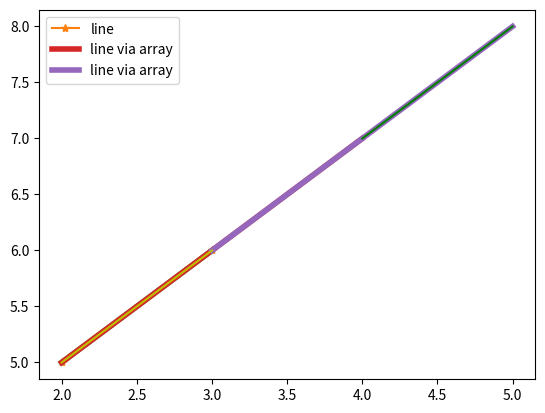

Python code for this plot:

# coding: utf-8

# In[1]:


import matplotlib.pyplot as plt

import numpy as np

x=[2,3]
y=[5,6]


# In[2]:


a=plt.plot(x,y)


# In[3]:


plt.plot(x,y,marker="*",label = "line")
#dir(plot)
plt.plot(x,y,linewidth = 4)
plt.legend()
plt.show()


# In[7]:


a = np.array([[2,3],[4,5]])
b = np.array([[5,6],[7,8]])
print(a)


# In[8]:


print(b)


# In[15]:


plt.plot(a,b,linewidth=4,label="line via array")
plt.legend()
plt.show()
plt.plot(a[0],b[0],label="line b/w first row elements",color ='y')


# In[16]:


plt.plot(a[1],b[1],color='g')

